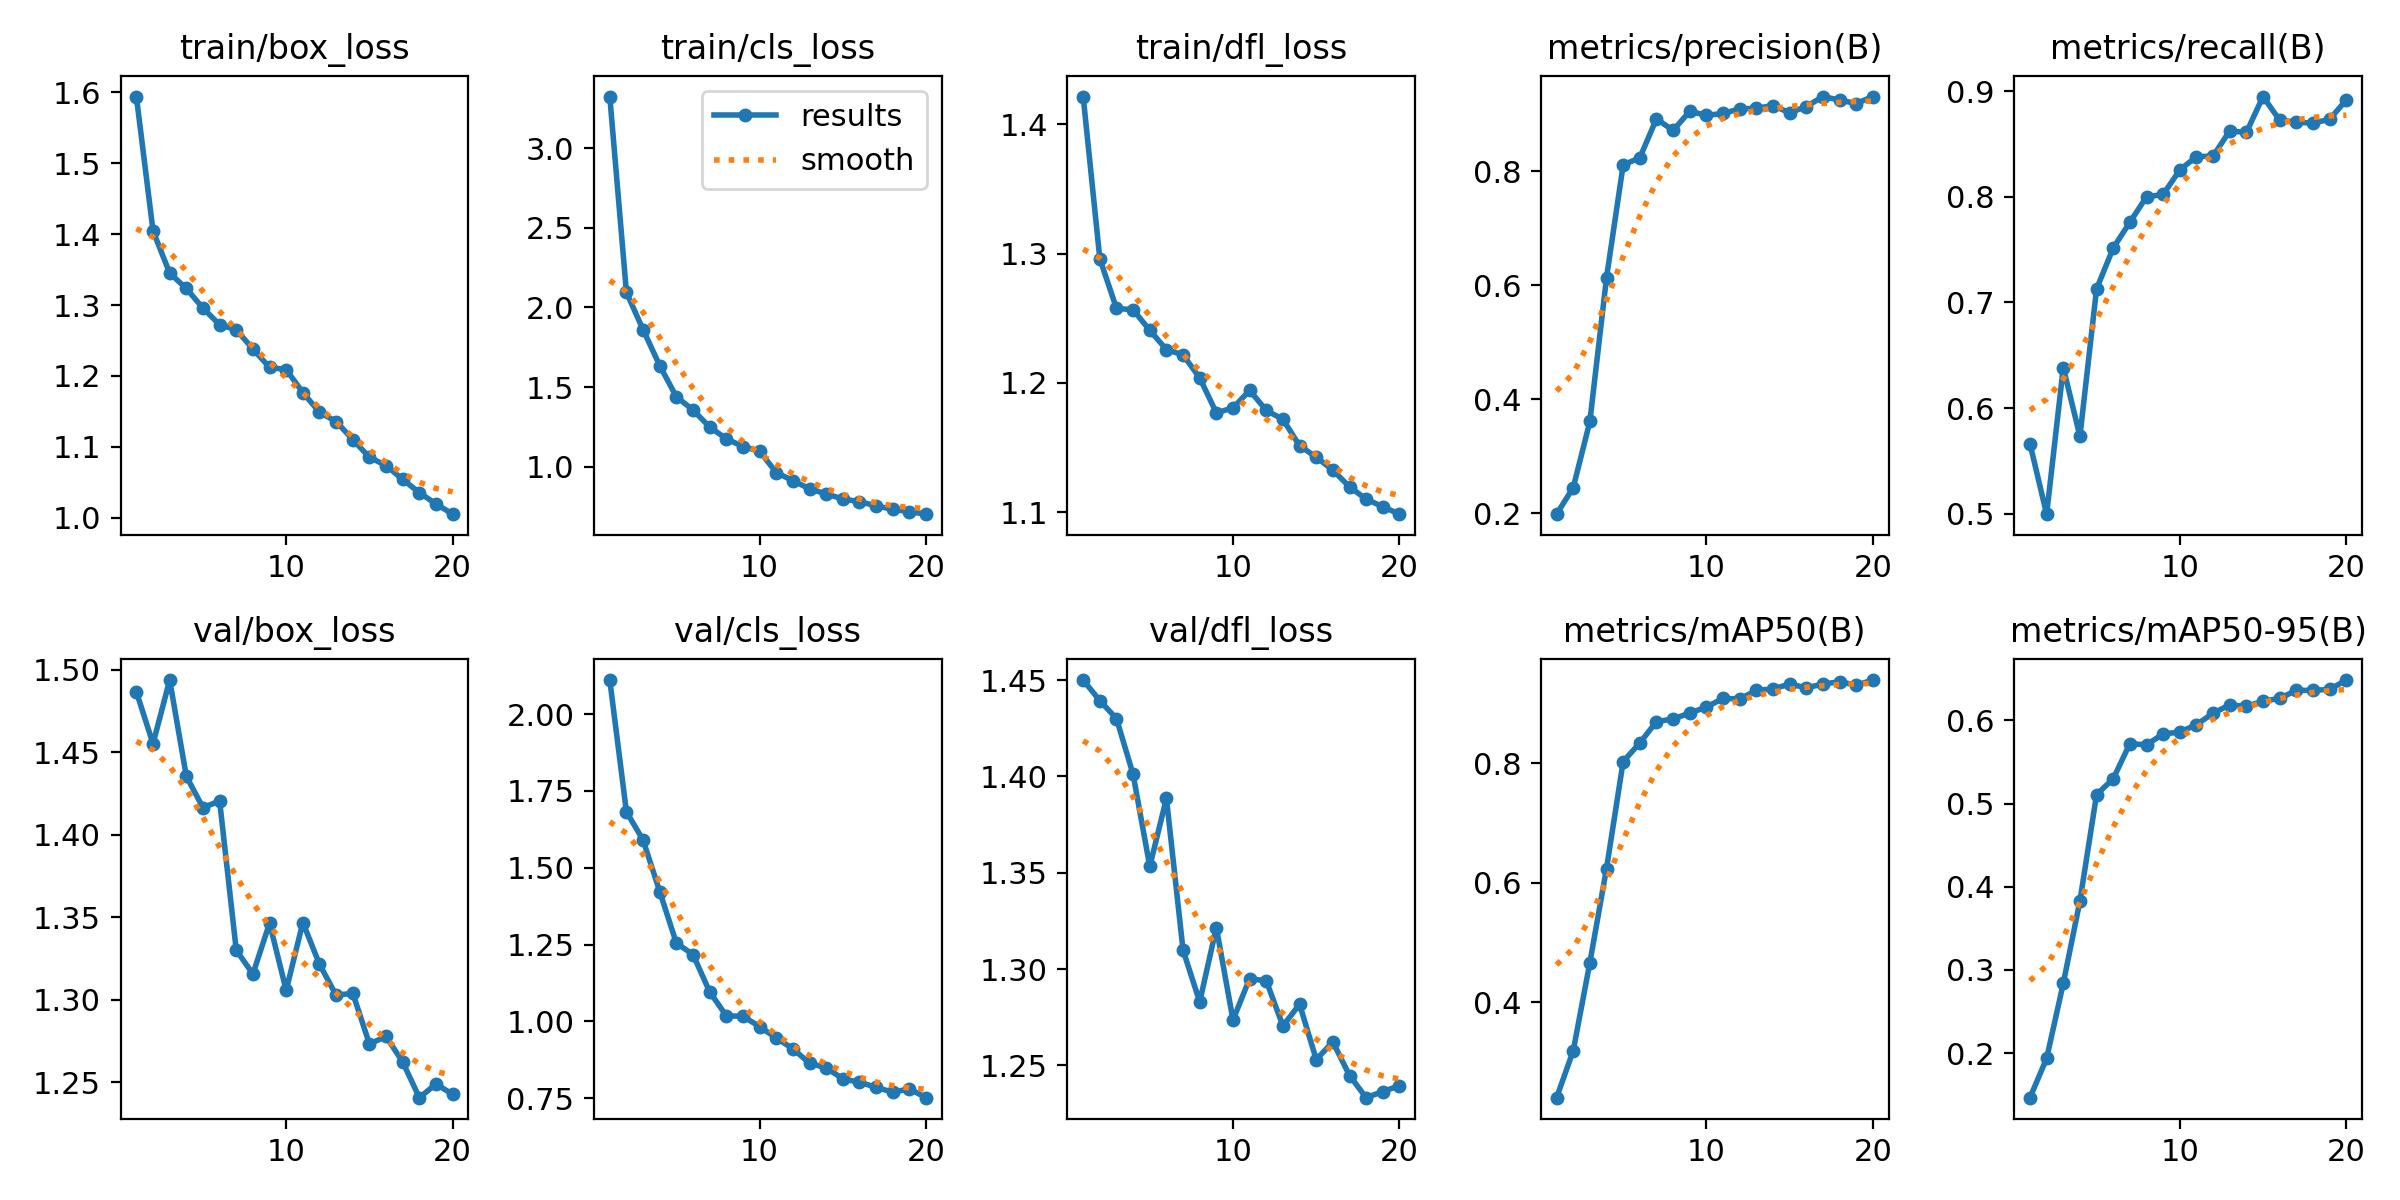

The file beside this chart, header and first rows:
epoch, train/box_loss, train/cls_loss, train/dfl_loss, metrics/precision(B), metrics/recall(B), metrics/mAP50(B), metrics/mAP50-95(B), val/box_loss, val/cls_loss, val/dfl_loss, lr/pg0, lr/pg1, lr/pg2
1, 1.594, 3.326, 1.421, 0.1986, 0.5661, 0.2408, 0.1465, 1.486, 2.111, 1.45, 0.0001509, 0.0001509, 0.0001509
2, 1.405, 2.095, 1.296, 0.2452, 0.4994, 0.3193, 0.1937, 1.455, 1.682, 1.439, 0.0002876, 0.0002876, 0.0002876
3, 1.345, 1.861, 1.258, 0.3612, 0.6383, 0.4667, 0.2838, 1.494, 1.59, 1.43, 0.0004093, 0.0004093, 0.0004093
4, 1.323, 1.635, 1.257, 0.6134, 0.5733, 0.6241, 0.3828, 1.435, 1.423, 1.401, 0.0003874, 0.0003874, 0.0003874
5, 1.296, 1.439, 1.241, 0.811, 0.7128, 0.803, 0.5107, 1.416, 1.255, 1.353, 0.0003874, 0.0003874, 0.0003874
6, 1.272, 1.356, 1.226, 0.8236, 0.7516, 0.8342, 0.5298, 1.42, 1.218, 1.389, 0.0003649, 0.0003649, 0.0003649
7, 1.265, 1.249, 1.222, 0.8918, 0.7759, 0.8698, 0.572, 1.33, 1.097, 1.31, 0.0003424, 0.0003424, 0.0003424
8, 1.238, 1.175, 1.204, 0.8714, 0.8001, 0.8743, 0.5706, 1.315, 1.018, 1.283, 0.0003199, 0.0003199, 0.0003199
9, 1.212, 1.126, 1.177, 0.9051, 0.8023, 0.8842, 0.5837, 1.346, 1.017, 1.322, 0.0002973, 0.0002973, 0.0002973
10, 1.209, 1.097, 1.181, 0.8979, 0.8256, 0.8941, 0.5858, 1.306, 0.9832, 1.274, 0.0002748, 0.0002748, 0.0002748
11, 1.177, 0.9629, 1.194, 0.9013, 0.8381, 0.9088, 0.5948, 1.347, 0.9465, 1.295, 0.0002523, 0.0002523, 0.0002523
12, 1.149, 0.9121, 1.179, 0.9093, 0.8387, 0.9075, 0.6086, 1.321, 0.9111, 1.294, 0.0002298, 0.0002298, 0.0002298
13, 1.136, 0.8603, 1.172, 0.9103, 0.8625, 0.9222, 0.6186, 1.303, 0.8641, 1.27, 0.0002072, 0.0002072, 0.0002072
14, 1.11, 0.8285, 1.151, 0.9151, 0.8611, 0.9244, 0.6169, 1.304, 0.8492, 1.282, 0.0001847, 0.0001847, 0.0001847
15, 1.085, 0.7965, 1.143, 0.9024, 0.8951, 0.9327, 0.623, 1.273, 0.8135, 1.253, 0.0001622, 0.0001622, 0.0001622
16, 1.074, 0.7796, 1.133, 0.9133, 0.8727, 0.9264, 0.6264, 1.278, 0.8021, 1.262, 0.0001397, 0.0001397, 0.0001397
17, 1.054, 0.7539, 1.12, 0.9308, 0.8707, 0.9326, 0.636, 1.262, 0.7861, 1.245, 0.0001172, 0.0001172, 0.0001172
18, 1.035, 0.7311, 1.11, 0.9248, 0.87, 0.9366, 0.636, 1.24, 0.7696, 1.233, 9.464e-05, 9.464e-05, 9.464e-05
19, 1.02, 0.7169, 1.104, 0.9186, 0.8735, 0.9309, 0.6371, 1.249, 0.7808, 1.236, 7.2118e-05, 7.2118e-05, 7.2118e-05
20, 1.005, 0.7011, 1.099, 0.9309, 0.8918, 0.9394, 0.6484, 1.242, 0.7521, 1.24, 4.9595e-05, 4.9595e-05, 4.9595e-05
